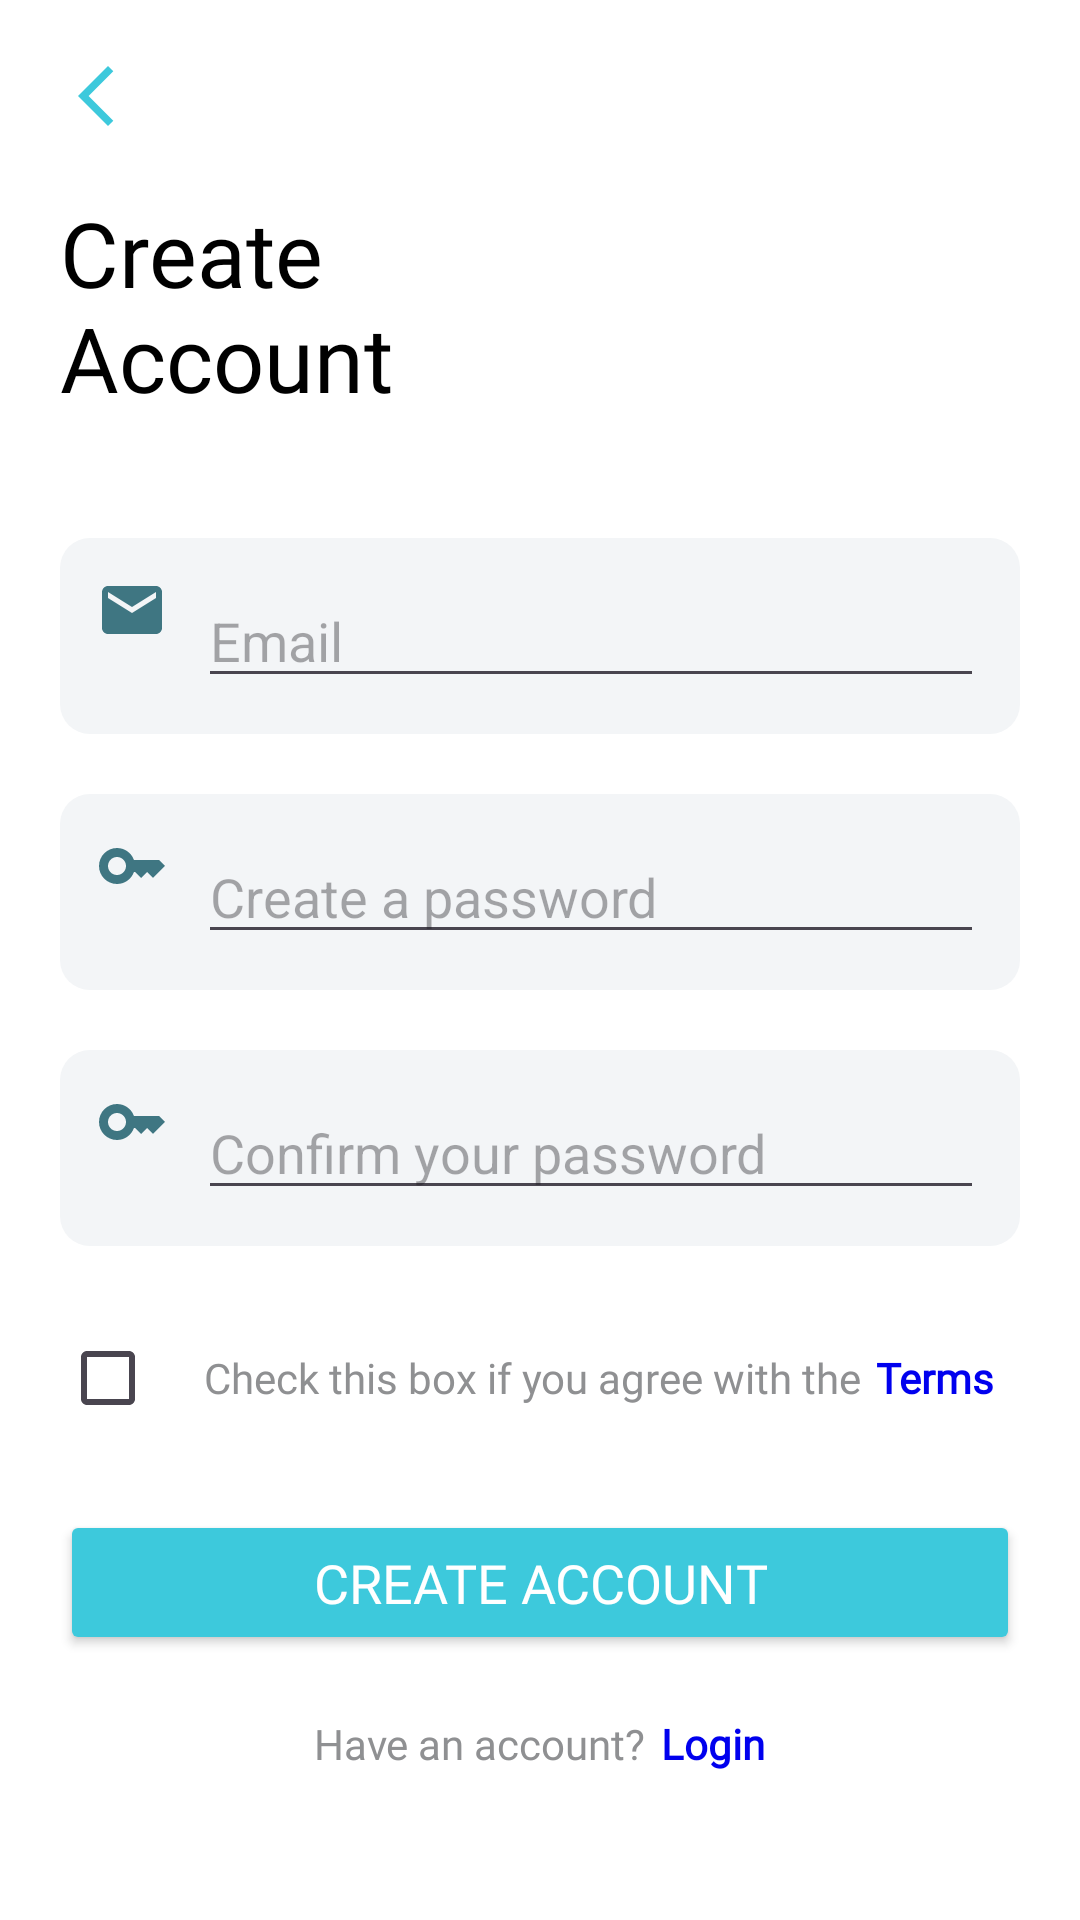

Write the Android layout XML for this screen, with the resource values it uses.
<!-- AndroidManifest.xml: application theme Theme.ShelfSmart -->
<!-- res/layout/activity_sign_up.xml -->
<?xml version="1.0" encoding="utf-8"?>
<LinearLayout
    xmlns:android="http://schemas.android.com/apk/res/android"
    xmlns:tools="http://schemas.android.com/tools"
    android:layout_width="match_parent"
    android:layout_height="match_parent"
    android:orientation="vertical"
    android:padding="20dp"
    android:background="@color/white"
    tools:context=".SignUp">


    <ImageView
        android:id="@+id/back_arrow"
        android:layout_width="wrap_content"
        android:layout_height="wrap_content"
        android:src="@drawable/ic_back_arrow"
        android:contentDescription="Back Arrow"
        android:layout_marginBottom="20dp"/>

    <TextView
        android:id="@+id/title_create_account"
        android:layout_width="130dp"
        android:layout_height="wrap_content"
        android:text="Create Account"
        android:textSize="30sp"
        android:textColor="@color/black"
        android:layout_marginBottom="40dp"
        android:fontFamily="@font/poppins_semibold"/>


    <LinearLayout
        android:layout_width="match_parent"
        android:layout_height="wrap_content"
        android:background="@drawable/input_box_background"
        android:orientation="horizontal"
        android:padding="12dp"
        android:layout_marginBottom="20dp">

        <ImageView
            android:id="@+id/email_icon"
            android:layout_width="24dp"
            android:layout_height="24dp"
            android:src="@drawable/ic_email"
            android:contentDescription="Email Icon"
            android:layout_marginRight="10dp"/>

        <EditText
            android:id="@+id/email_input"
            android:layout_width="match_parent"
            android:layout_height="wrap_content"
            android:hint="Email"
            android:inputType="textEmailAddress"
            android:textColor="@color/black"
            android:textSize="18sp"/>
    </LinearLayout>


    <LinearLayout
        android:layout_width="match_parent"
        android:layout_height="wrap_content"
        android:background="@drawable/input_box_background"
        android:orientation="horizontal"
        android:padding="12dp"
        android:layout_marginBottom="20dp">

        <ImageView
            android:id="@+id/password_icon"
            android:layout_width="24dp"
            android:layout_height="24dp"
            android:src="@drawable/ic_password"
            android:contentDescription="Password Icon"
            android:layout_marginRight="10dp"/>

        <EditText
            android:id="@+id/password_input"
            android:layout_width="match_parent"
            android:layout_height="wrap_content"
            android:hint="Create a password"
            android:inputType="textPassword"
            android:textColor="@color/black"
            android:textSize="18sp"/>
    </LinearLayout>

    
    <LinearLayout
        android:layout_width="match_parent"
        android:layout_height="wrap_content"
        android:background="@drawable/input_box_background"
        android:orientation="horizontal"
        android:padding="12dp"
        android:layout_marginBottom="20dp">

        <ImageView
            android:id="@+id/confirm_password_icon"
            android:layout_width="24dp"
            android:layout_height="24dp"
            android:src="@drawable/ic_password"
            android:contentDescription="Confirm Password Icon"
            android:layout_marginRight="10dp"/>

        <EditText
            android:id="@+id/confirm_password_input"
            android:layout_width="match_parent"
            android:layout_height="wrap_content"
            android:hint="Confirm your password"
            android:inputType="textPassword"
            android:textColor="@color/black"
            android:textSize="18sp"/>
    </LinearLayout>


    <LinearLayout
        android:layout_width="match_parent"
        android:layout_height="wrap_content"
        android:orientation="horizontal"
        android:gravity="center_vertical"
        android:layout_marginBottom="20dp">

        <CheckBox
            android:id="@+id/terms_checkbox"
            android:layout_width="wrap_content"
            android:layout_height="wrap_content"/>

        <TextView
            android:id="@+id/terms_text"
            android:layout_width="wrap_content"
            android:layout_height="wrap_content"
            android:text="Check this box if you agree with the"
            android:textColor="@color/grey_text_color"
            android:fontFamily="@font/poppins_semibold"
            android:textSize="14sp"
            android:layout_marginRight="5dp"/>

        <TextView
            android:id="@+id/terms_link"
            android:layout_width="wrap_content"
            android:layout_height="wrap_content"
            android:text="Terms"
            android:textColor="@color/link_color"
            android:fontFamily="@font/poppins_semibold"
            android:textStyle="bold"
            android:textSize="14sp"/>
    </LinearLayout>


    <Button
        android:id="@+id/create_account_btn"
        android:layout_width="match_parent"
        android:layout_height="wrap_content"
        android:text="Create Account"
        android:fontFamily="@font/poppins_semibold"
        android:padding="12dp"
        android:textSize="18sp"
        android:textColor="@color/white"
        android:backgroundTint="@color/button_color"
        android:layout_marginBottom="20dp"/>


    <LinearLayout
        android:layout_width="match_parent"
        android:layout_height="wrap_content"
        android:orientation="horizontal"
        android:gravity="center">

        <TextView
            android:id="@+id/already_have_account"
            android:layout_width="wrap_content"
            android:layout_height="wrap_content"
            android:text="Have an account?"
            android:fontFamily="@font/poppins_semibold"
            android:textColor="@color/grey_text_color"
            android:textSize="14sp"/>

        <TextView
            android:id="@+id/login_link"
            android:layout_width="wrap_content"
            android:layout_height="wrap_content"
            android:text="Login"
            android:fontFamily="@font/poppins_semibold"
            android:textColor="@color/link_color"
            android:textStyle="bold"
            android:textSize="14sp"
            android:layout_marginLeft="5dp"/>
    </LinearLayout>

</LinearLayout>
<!-- resources referenced by this layout -->
<resources>
  <color name="black">#FF000000</color>
  <color name="button_color">#3DC9DC</color>
  <color name="grey_text_color">#8F9092</color>
  <color name="link_color">#0000EE</color>
  <color name="white">#FFFFFFFF</color>
  <!-- drawable ic_back_arrow (drawable) -->
  <vector android:height="24dp" android:tint="#3DC9DC"
      android:viewportHeight="24" android:viewportWidth="24"
      android:width="24dp" xmlns:android="http://schemas.android.com/apk/res/android">
      <path android:fillColor="@android:color/white" android:pathData="M17.77,3.77l-1.77,-1.77l-10,10l10,10l1.77,-1.77l-8.23,-8.23z"/>
  </vector>
  <!-- drawable ic_email (drawable) -->
  <vector android:height="24dp" android:tint="#3F7682"
      android:viewportHeight="24" android:viewportWidth="24"
      android:width="24dp" xmlns:android="http://schemas.android.com/apk/res/android">
      <path android:fillColor="@android:color/white" android:pathData="M20,4L4,4c-1.1,0 -1.99,0.9 -1.99,2L2,18c0,1.1 0.9,2 2,2h16c1.1,0 2,-0.9 2,-2L22,6c0,-1.1 -0.9,-2 -2,-2zM20,8l-8,5 -8,-5L4,6l8,5 8,-5v2z"/>
  </vector>
  <!-- drawable ic_password (drawable) -->
  <vector android:height="24dp" android:tint="#3F7682"
      android:viewportHeight="24" android:viewportWidth="24"
      android:width="24dp" xmlns:android="http://schemas.android.com/apk/res/android">
      <path android:fillColor="@android:color/white" android:pathData="M21,10h-8.35C11.83,7.67 9.61,6 7,6c-3.31,0 -6,2.69 -6,6s2.69,6 6,6c2.61,0 4.83,-1.67 5.65,-4H13l2,2l2,-2l2,2l4,-4.04L21,10zM7,15c-1.65,0 -3,-1.35 -3,-3c0,-1.65 1.35,-3 3,-3s3,1.35 3,3C10,13.65 8.65,15 7,15z"/>
  </vector>
  <!-- drawable input_box_background (drawable) -->
  <shape xmlns:android="http://schemas.android.com/apk/res/android">
      <solid android:color="@color/input_background_color"/>
      <corners android:radius="10dp"/>
  </shape>
  <style name="Theme.ShelfSmart" parent="Base.Theme.ShelfSmart" />
  <color name="input_background_color">#F3F5F7</color>
  <style name="Base.Theme.ShelfSmart" parent="Theme.Material3.DayNight.NoActionBar">
          
          
      </style>
</resources>
